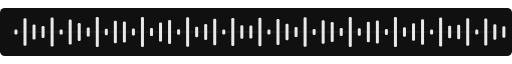
t = 0.00 s
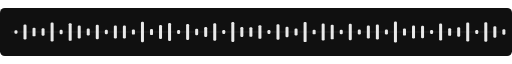
t = 0.38 s
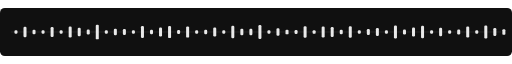
t = 0.73 s
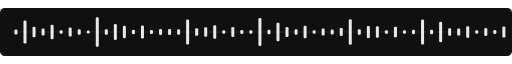
t = 1.11 s
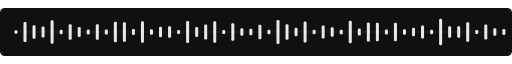
t = 1.46 s
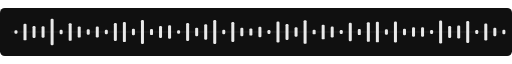
t = 1.56 s

The animated SVG that drew these frames (rendered in a browser with its animation timeline set to each time). Animation: 110 SMIL elements (animate=110); one cycle of 2.22 s, repeats indefinitely.

<svg xmlns="http://www.w3.org/2000/svg" width="850" height="80" viewBox="0 0 850 80"><rect width="850" height="80" rx="8" fill="#101010"/><path d="M18 40H832" stroke="#333" stroke-width="1"/><g fill="#e9e9e9"><rect x="24" y="36" width="5" height="8" rx="2"><animate attributeName="height" values="8;5;8" dur="1.10s" repeatCount="indefinite"/><animate attributeName="y" values="36;37.5;36" dur="1.10s" repeatCount="indefinite"/></rect><rect x="39" y="17.324981592985456" width="5" height="45.35003681402909" rx="2"><animate attributeName="height" values="45.35003681402909;11.337509203507272;45.35003681402909" dur="1.24s" repeatCount="indefinite"/><animate attributeName="y" values="17.324981592985456;34.33124539824637;17.324981592985456" dur="1.24s" repeatCount="indefinite"/></rect><rect x="54" y="27.729700181909823" width="5" height="24.540599636180353" rx="2"><animate attributeName="height" values="24.540599636180353;6.135149909045088;24.540599636180353" dur="1.38s" repeatCount="indefinite"/><animate attributeName="y" values="27.729700181909823;36.93242504547746;27.729700181909823" dur="1.38s" repeatCount="indefinite"/></rect><rect x="69" y="30.203048877636164" width="5" height="19.593902244727673" rx="2"><animate attributeName="height" values="19.593902244727673;5;19.593902244727673" dur="1.52s" repeatCount="indefinite"/><animate attributeName="y" values="30.203048877636164;37.5;30.203048877636164" dur="1.52s" repeatCount="indefinite"/></rect><rect x="84" y="15.946964362134988" width="5" height="48.106071275730024" rx="2"><animate attributeName="height" values="48.106071275730024;12.026517818932506;48.106071275730024" dur="1.66s" repeatCount="indefinite"/><animate attributeName="y" values="15.946964362134988;33.98674109053375;15.946964362134988" dur="1.66s" repeatCount="indefinite"/></rect><rect x="99" y="35.67242582377572" width="5" height="8.655148352448569" rx="2"><animate attributeName="height" values="8.655148352448569;5;8.655148352448569" dur="1.80s" repeatCount="indefinite"/><animate attributeName="y" values="35.67242582377572;37.5;35.67242582377572" dur="1.80s" repeatCount="indefinite"/></rect><rect x="114" y="19.213079761035193" width="5" height="41.573840477929615" rx="2"><animate attributeName="height" values="41.573840477929615;10.393460119482404;41.573840477929615" dur="1.94s" repeatCount="indefinite"/><animate attributeName="y" values="19.213079761035193;34.8032699402588;19.213079761035193" dur="1.94s" repeatCount="indefinite"/></rect><rect x="129" y="25.11722916231372" width="5" height="29.765541675372557" rx="2"><animate attributeName="height" values="29.765541675372557;7.441385418843139;29.765541675372557" dur="2.08s" repeatCount="indefinite"/><animate attributeName="y" values="25.11722916231372;36.27930729057843;25.11722916231372" dur="2.08s" repeatCount="indefinite"/></rect><rect x="144" y="32.382950456822655" width="5" height="15.23409908635469" rx="2"><animate attributeName="height" values="15.23409908635469;5;15.23409908635469" dur="2.22s" repeatCount="indefinite"/><animate attributeName="y" values="32.382950456822655;37.5;32.382950456822655" dur="2.22s" repeatCount="indefinite"/></rect><rect x="159" y="15.165009565477842" width="5" height="49.669980869044316" rx="2"><animate attributeName="height" values="49.669980869044316;12.417495217261079;49.669980869044316" dur="1.10s" repeatCount="indefinite"/><animate attributeName="y" values="15.165009565477842;33.79125239136946;15.165009565477842" dur="1.10s" repeatCount="indefinite"/></rect><rect x="174" y="34.710142312422676" width="5" height="10.579715375154649" rx="2"><animate attributeName="height" values="10.579715375154649;5;10.579715375154649" dur="1.24s" repeatCount="indefinite"/><animate attributeName="y" values="34.710142312422676;37.5;34.710142312422676" dur="1.24s" repeatCount="indefinite"/></rect><rect x="189" y="21.493450827802384" width="5" height="37.01309834439523" rx="2"><animate attributeName="height" values="37.01309834439523;9.253274586098808;37.01309834439523" dur="1.38s" repeatCount="indefinite"/><animate attributeName="y" values="21.493450827802384;35.373362706950594;21.493450827802384" dur="1.38s" repeatCount="indefinite"/></rect><rect x="204" y="22.528641160210537" width="5" height="34.94271767957893" rx="2"><animate attributeName="height" values="34.94271767957893;8.735679419894732;34.94271767957893" dur="1.52s" repeatCount="indefinite"/><animate attributeName="y" values="22.528641160210537;35.63216029005263;22.528641160210537" dur="1.52s" repeatCount="indefinite"/></rect><rect x="219" y="34.13338978345937" width="5" height="11.733220433081256" rx="2"><animate attributeName="height" values="11.733220433081256;5;11.733220433081256" dur="1.66s" repeatCount="indefinite"/><animate attributeName="y" values="34.13338978345937;37.5;34.13338978345937" dur="1.66s" repeatCount="indefinite"/></rect><rect x="234" y="15.027907336034868" width="5" height="49.94418532793026" rx="2"><animate attributeName="height" values="49.94418532793026;12.486046331982566;49.94418532793026" dur="1.80s" repeatCount="indefinite"/><animate attributeName="y" values="15.027907336034868;33.75697683400872;15.027907336034868" dur="1.80s" repeatCount="indefinite"/></rect><rect x="249" y="33.17319122375527" width="5" height="13.653617552489461" rx="2"><animate attributeName="height" values="13.653617552489461;5;13.653617552489461" dur="1.94s" repeatCount="indefinite"/><animate attributeName="y" values="33.17319122375527;37.5;33.17319122375527" dur="1.94s" repeatCount="indefinite"/></rect><rect x="264" y="24.023810855442896" width="5" height="31.95237828911421" rx="2"><animate attributeName="height" values="31.95237828911421;7.988094572278553;31.95237828911421" dur="2.08s" repeatCount="indefinite"/><animate attributeName="y" values="24.023810855442896;36.00595271386072;24.023810855442896" dur="2.08s" repeatCount="indefinite"/></rect><rect x="279" y="20.125451334147467" width="5" height="39.749097331705066" rx="2"><animate attributeName="height" values="39.749097331705066;9.937274332926266;39.749097331705066" dur="2.22s" repeatCount="indefinite"/><animate attributeName="y" values="20.125451334147467;35.03136283353687;20.125451334147467" dur="2.22s" repeatCount="indefinite"/></rect><rect x="294" y="35.34514805365039" width="5" height="9.309703892699222" rx="2"><animate attributeName="height" values="9.309703892699222;5;9.309703892699222" dur="1.10s" repeatCount="indefinite"/><animate attributeName="y" values="35.34514805365039;37.5;35.34514805365039" dur="1.10s" repeatCount="indefinite"/></rect><rect x="309" y="15.544212178542914" width="5" height="48.91157564291417" rx="2"><animate attributeName="height" values="48.91157564291417;12.227893910728543;48.91157564291417" dur="1.24s" repeatCount="indefinite"/><animate attributeName="y" values="15.544212178542914;33.88605304463573;15.544212178542914" dur="1.24s" repeatCount="indefinite"/></rect><rect x="324" y="31.15747074572924" width="5" height="17.685058508541523" rx="2"><animate attributeName="height" values="17.685058508541523;5;17.685058508541523" dur="1.38s" repeatCount="indefinite"/><animate attributeName="y" values="31.15747074572924;37.5;31.15747074572924" dur="1.38s" repeatCount="indefinite"/></rect><rect x="339" y="26.646277824603317" width="5" height="26.707444350793363" rx="2"><animate attributeName="height" values="26.707444350793363;6.676861087698341;26.707444350793363" dur="1.52s" repeatCount="indefinite"/><animate attributeName="y" values="26.646277824603317;36.66156945615083;26.646277824603317" dur="1.52s" repeatCount="indefinite"/></rect><rect x="354" y="18.057606908426173" width="5" height="43.884786183147654" rx="2"><animate attributeName="height" values="43.884786183147654;10.971196545786913;43.884786183147654" dur="1.66s" repeatCount="indefinite"/><animate attributeName="y" values="18.057606908426173;34.514401727106545;18.057606908426173" dur="1.66s" repeatCount="indefinite"/></rect><rect x="369" y="35.94261751174989" width="5" height="8.114764976500226" rx="2"><animate attributeName="height" values="8.114764976500226;5;8.114764976500226" dur="1.80s" repeatCount="indefinite"/><animate attributeName="y" values="35.94261751174989;37.5;35.94261751174989" dur="1.80s" repeatCount="indefinite"/></rect><rect x="384" y="16.68170921043714" width="5" height="46.63658157912572" rx="2"><animate attributeName="height" values="46.63658157912572;11.65914539478143;46.63658157912572" dur="1.94s" repeatCount="indefinite"/><animate attributeName="y" values="16.68170921043714;34.17042730260928;16.68170921043714" dur="1.94s" repeatCount="indefinite"/></rect><rect x="399" y="28.78875192121827" width="5" height="22.42249615756346" rx="2"><animate attributeName="height" values="22.42249615756346;5.605624039390865;22.42249615756346" dur="2.08s" repeatCount="indefinite"/><animate attributeName="y" values="28.78875192121827;37.19718798030457;28.78875192121827" dur="2.08s" repeatCount="indefinite"/></rect><rect x="414" y="29.197222695836317" width="5" height="21.605554608327367" rx="2"><animate attributeName="height" values="21.605554608327367;5.401388652081842;21.605554608327367" dur="2.22s" repeatCount="indefinite"/><animate attributeName="y" values="29.197222695836317;37.29930567395908;29.197222695836317" dur="2.22s" repeatCount="indefinite"/></rect><rect x="429" y="16.454131203868513" width="5" height="47.09173759226297" rx="2"><animate attributeName="height" values="47.09173759226297;11.772934398065743;47.09173759226297" dur="1.10s" repeatCount="indefinite"/><animate attributeName="y" values="16.454131203868513;34.11353280096713;16.454131203868513" dur="1.10s" repeatCount="indefinite"/></rect><rect x="444" y="35.88851900241378" width="5" height="8.222961995172442" rx="2"><animate attributeName="height" values="8.222961995172442;5;8.222961995172442" dur="1.24s" repeatCount="indefinite"/><animate attributeName="y" values="35.88851900241378;37.5;35.88851900241378" dur="1.24s" repeatCount="indefinite"/></rect><rect x="459" y="18.369424212064267" width="5" height="43.261151575871466" rx="2"><animate attributeName="height" values="43.261151575871466;10.815287893967866;43.261151575871466" dur="1.38s" repeatCount="indefinite"/><animate attributeName="y" values="18.369424212064267;34.59235605301607;18.369424212064267" dur="1.38s" repeatCount="indefinite"/></rect><rect x="474" y="26.214831153583788" width="5" height="27.57033769283242" rx="2"><animate attributeName="height" values="27.57033769283242;6.892584423208105;27.57033769283242" dur="1.52s" repeatCount="indefinite"/><animate attributeName="y" values="26.214831153583788;36.55370778839595;26.214831153583788" dur="1.52s" repeatCount="indefinite"/></rect><rect x="489" y="31.517479056801577" width="5" height="16.965041886396847" rx="2"><animate attributeName="height" values="16.965041886396847;5;16.965041886396847" dur="1.66s" repeatCount="indefinite"/><animate attributeName="y" values="31.517479056801577;37.5;31.517479056801577" dur="1.66s" repeatCount="indefinite"/></rect><rect x="504" y="15.415073217239662" width="5" height="49.169853565520675" rx="2"><animate attributeName="height" values="49.169853565520675;12.292463391380169;49.169853565520675" dur="1.80s" repeatCount="indefinite"/><animate attributeName="y" values="15.415073217239662;33.85376830430992;15.415073217239662" dur="1.80s" repeatCount="indefinite"/></rect><rect x="519" y="35.18622800652416" width="5" height="9.627543986951675" rx="2"><animate attributeName="height" values="9.627543986951675;5;9.627543986951675" dur="1.94s" repeatCount="indefinite"/><animate attributeName="y" values="35.18622800652416;37.5;35.18622800652416" dur="1.94s" repeatCount="indefinite"/></rect><rect x="534" y="20.502052068879472" width="5" height="38.995895862241056" rx="2"><animate attributeName="height" values="38.995895862241056;9.748973965560264;38.995895862241056" dur="2.08s" repeatCount="indefinite"/><animate attributeName="y" values="20.502052068879472;35.125513017219866;20.502052068879472" dur="2.08s" repeatCount="indefinite"/></rect><rect x="549" y="23.59630843808747" width="5" height="32.80738312382506" rx="2"><animate attributeName="height" values="32.80738312382506;8.201845780956265;32.80738312382506" dur="2.22s" repeatCount="indefinite"/><animate attributeName="y" values="23.59630843808747;35.89907710952187;23.59630843808747" dur="2.22s" repeatCount="indefinite"/></rect><rect x="564" y="33.46227432348496" width="5" height="13.075451353030079" rx="2"><animate attributeName="height" values="13.075451353030079;5;13.075451353030079" dur="1.10s" repeatCount="indefinite"/><animate attributeName="y" values="33.46227432348496;37.5;33.46227432348496" dur="1.10s" repeatCount="indefinite"/></rect><rect x="579" y="15.005265055971726" width="5" height="49.98946988805655" rx="2"><animate attributeName="height" values="49.98946988805655;12.497367472014137;49.98946988805655" dur="1.24s" repeatCount="indefinite"/><animate attributeName="y" values="15.005265055971726;33.75131626399293;15.005265055971726" dur="1.24s" repeatCount="indefinite"/></rect><rect x="594" y="33.87956402778538" width="5" height="12.240871944429244" rx="2"><animate attributeName="height" values="12.240871944429244;5;12.240871944429244" dur="1.38s" repeatCount="indefinite"/><animate attributeName="y" values="33.87956402778538;37.5;33.87956402778538" dur="1.38s" repeatCount="indefinite"/></rect><rect x="609" y="22.946527292618224" width="5" height="34.10694541476355" rx="2"><animate attributeName="height" values="34.10694541476355;8.526736353690888;34.10694541476355" dur="1.52s" repeatCount="indefinite"/><animate attributeName="y" values="22.946527292618224;35.73663182315455;22.946527292618224" dur="1.52s" repeatCount="indefinite"/></rect><rect x="624" y="21.09656671214898" width="5" height="37.80686657570204" rx="2"><animate attributeName="height" values="37.80686657570204;9.45171664392551;37.80686657570204" dur="1.66s" repeatCount="indefinite"/><animate attributeName="y" values="21.09656671214898;35.274141678037246;21.09656671214898" dur="1.66s" repeatCount="indefinite"/></rect><rect x="639" y="34.91026283733292" width="5" height="10.179474325334152" rx="2"><animate attributeName="height" values="10.179474325334152;5;10.179474325334152" dur="1.80s" repeatCount="indefinite"/><animate attributeName="y" values="34.91026283733292;37.5;34.91026283733292" dur="1.80s" repeatCount="indefinite"/></rect><rect x="654" y="15.25027673355758" width="5" height="49.49944653288484" rx="2"><animate attributeName="height" values="49.49944653288484;12.37486163322121;49.49944653288484" dur="1.94s" repeatCount="indefinite"/><animate attributeName="y" values="15.25027673355758;33.81256918338939;15.25027673355758" dur="1.94s" repeatCount="indefinite"/></rect><rect x="669" y="32.05005647123325" width="5" height="15.899887057533503" rx="2"><animate attributeName="height" values="15.899887057533503;5;15.899887057533503" dur="2.08s" repeatCount="indefinite"/><animate attributeName="y" values="32.05005647123325;37.5;32.05005647123325" dur="2.08s" repeatCount="indefinite"/></rect><rect x="684" y="25.550326653239214" width="5" height="28.899346693521572" rx="2"><animate attributeName="height" values="28.899346693521572;7.224836673380393;28.899346693521572" dur="2.22s" repeatCount="indefinite"/><animate attributeName="y" values="25.550326653239214;36.3875816633098;25.550326653239214" dur="2.22s" repeatCount="indefinite"/></rect><rect x="699" y="18.871577563700992" width="5" height="42.256844872598016" rx="2"><animate attributeName="height" values="42.256844872598016;10.564211218149504;42.256844872598016" dur="1.10s" repeatCount="indefinite"/><animate attributeName="y" values="18.871577563700992;34.717894390925245;18.871577563700992" dur="1.10s" repeatCount="indefinite"/></rect><rect x="714" y="35.7710972374677" width="5" height="8.457805525064607" rx="2"><animate attributeName="height" values="8.457805525064607;5;8.457805525064607" dur="1.24s" repeatCount="indefinite"/><animate attributeName="y" values="35.7710972374677;37.5;35.7710972374677" dur="1.24s" repeatCount="indefinite"/></rect><rect x="729" y="16.134820726482804" width="5" height="47.73035854703439" rx="2"><animate attributeName="height" values="47.73035854703439;11.932589636758598;47.73035854703439" dur="1.38s" repeatCount="indefinite"/><animate attributeName="y" values="16.134820726482804;34.033705181620704;16.134820726482804" dur="1.38s" repeatCount="indefinite"/></rect><rect x="744" y="29.81185760938841" width="5" height="20.376284781223177" rx="2"><animate attributeName="height" values="20.376284781223177;5.094071195305794;20.376284781223177" dur="1.52s" repeatCount="indefinite"/><animate attributeName="y" values="29.81185760938841;37.452964402347106;29.81185760938841" dur="1.52s" repeatCount="indefinite"/></rect><rect x="759" y="28.150985878245546" width="5" height="23.698028243508908" rx="2"><animate attributeName="height" values="23.698028243508908;5.924507060877227;23.698028243508908" dur="1.66s" repeatCount="indefinite"/><animate attributeName="y" values="28.150985878245546;37.037746469561384;28.150985878245546" dur="1.66s" repeatCount="indefinite"/></rect><rect x="774" y="17.06016937129845" width="5" height="45.8796612574031" rx="2"><animate attributeName="height" values="45.8796612574031;11.469915314350775;45.8796612574031" dur="1.80s" repeatCount="indefinite"/><animate attributeName="y" values="17.06016937129845;34.265042342824614;17.06016937129845" dur="1.80s" repeatCount="indefinite"/></rect><rect x="789" y="35.991065691605726" width="5" height="8.017868616788554" rx="2"><animate attributeName="height" values="8.017868616788554;5;8.017868616788554" dur="1.94s" repeatCount="indefinite"/><animate attributeName="y" values="35.991065691605726;37.5;35.991065691605726" dur="1.94s" repeatCount="indefinite"/></rect><rect x="804" y="17.603705840496602" width="5" height="44.792588319006796" rx="2"><animate attributeName="height" values="44.792588319006796;11.198147079751699;44.792588319006796" dur="2.08s" repeatCount="indefinite"/><animate attributeName="y" values="17.603705840496602;34.400926460124154;17.603705840496602" dur="2.08s" repeatCount="indefinite"/></rect><rect x="819" y="27.30462004194514" width="5" height="25.390759916109722" rx="2"><animate attributeName="height" values="25.390759916109722;6.347689979027431;25.390759916109722" dur="2.22s" repeatCount="indefinite"/><animate attributeName="y" values="27.30462004194514;36.82615501048628;27.30462004194514" dur="2.22s" repeatCount="indefinite"/></rect><rect x="834" y="30.586236624157188" width="5" height="18.82752675168562" rx="2"><animate attributeName="height" values="18.82752675168562;5;18.82752675168562" dur="1.10s" repeatCount="indefinite"/><animate attributeName="y" values="30.586236624157188;37.5;30.586236624157188" dur="1.10s" repeatCount="indefinite"/></rect></g></svg>
